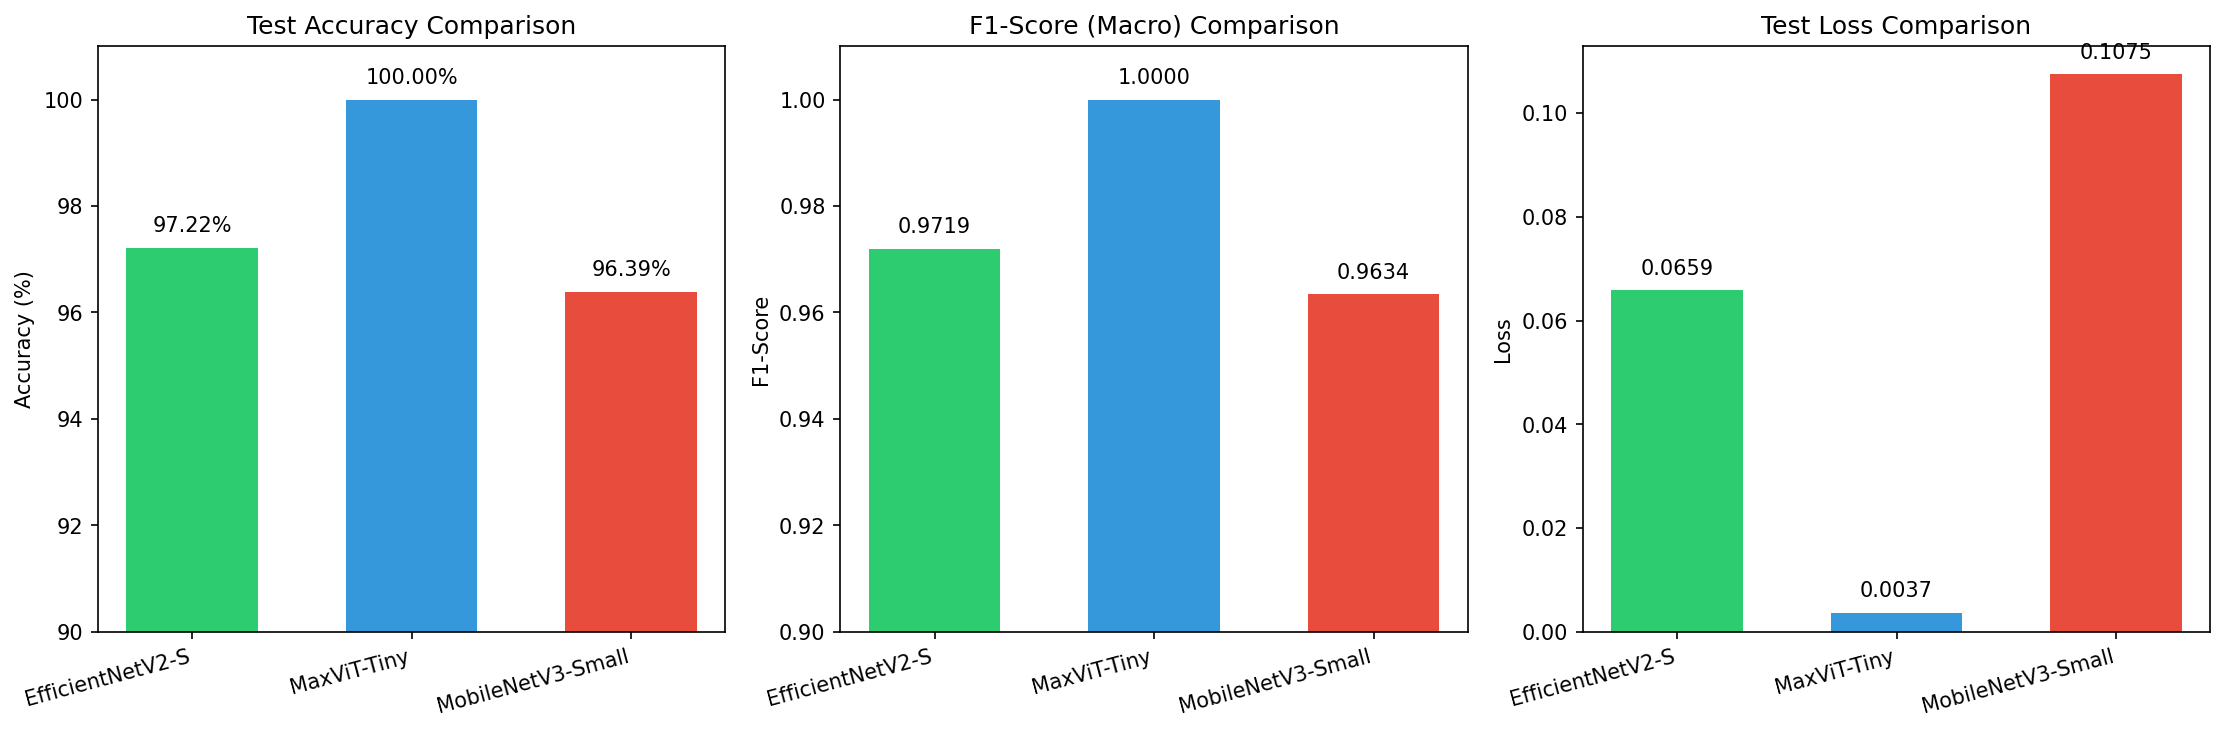

The table this chart was drawn from, first rows:
Model, Test Accuracy (%), Test Loss, Precision (Macro), Recall (Macro), F1-Score (Macro)
EfficientNetV2-S, 97.22, 0.0659, 0.9727, 0.9717, 0.9719
MaxViT-Tiny, 100.0, 0.0037, 1.0, 1.0, 1.0
MobileNetV3-Small, 96.39, 0.1075, 0.964, 0.9632, 0.9634
